Run: headless pygame with SDL's dummy video driver; simulated clock (each Clock.tick advances the game by its frame time, no real sleeping); random seed 0; keys injected as events and as key.get_pressed() state; no mouse input.
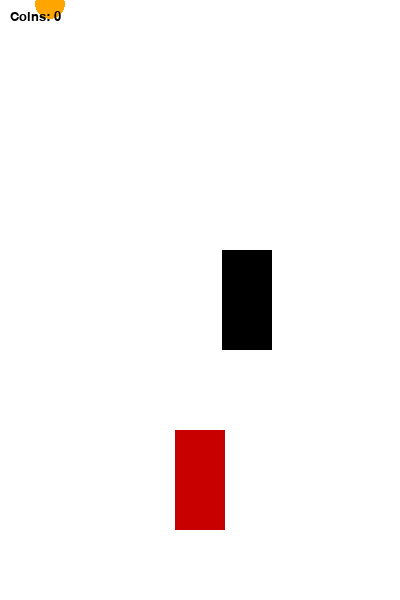
Frame 1 of 2 · flips 1–60 · no input
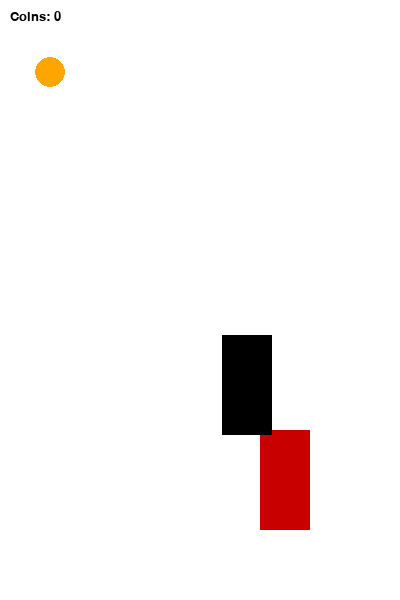
Frame 2 of 2 · flips 61–180 · tapped SPACE, RETURN · held RIGHT (→), D (game ended)

The pygame program that drew these frames:

import pygame
import random

pygame.init()

WIDTH = 400
HEIGHT = 600
screen = pygame.display.set_mode((WIDTH, HEIGHT))
pygame.display.set_caption("Racer Game")

WHITE = (255, 255, 255)
BLACK = (0, 0, 0)
RED = (200, 0, 0)
YELLOW = (255, 255, 0)

PLAYER_IMG = pygame.Surface((50, 100))
PLAYER_IMG.fill(RED)

ENEMY_IMG = pygame.Surface((50, 100))
ENEMY_IMG.fill(BLACK)

def draw_coin(weight):
    color = YELLOW if weight == 1 else (255, 165, 0)  
    surface = pygame.Surface((30, 30), pygame.SRCALPHA)
    pygame.draw.circle(surface, color, (15, 15), 15)
    return surface


clock = pygame.time.Clock()
FPS = 60

coin_spawn_delay = 60  
enemy_speed = 5
coin_collected = 0
speed_up_threshold = 5 

class Player(pygame.sprite.Sprite):
    def __init__(self):
        super().__init__()
        self.image = PLAYER_IMG
        self.rect = self.image.get_rect()
        self.rect.center = (WIDTH // 2, HEIGHT - 120)

    def update(self):
        keys = pygame.key.get_pressed()
        if keys[pygame.K_LEFT] and self.rect.left > 0:
            self.rect.move_ip(-5, 0)
        if keys[pygame.K_RIGHT] and self.rect.right < WIDTH:
            self.rect.move_ip(5, 0)

class Enemy(pygame.sprite.Sprite):
    def __init__(self):
        super().__init__()
        self.image = ENEMY_IMG
        self.rect = self.image.get_rect()
        self.rect.center = (random.randint(50, WIDTH - 50), 0)

    def update(self):
        self.rect.move_ip(0, enemy_speed)
        if self.rect.top > HEIGHT:
            self.rect.top = 0
            self.rect.centerx = random.randint(50, WIDTH - 50)

class Coin(pygame.sprite.Sprite):
    def __init__(self):
        super().__init__()
        self.weight = random.choice([1, 2])  
        self.image = draw_coin(self.weight)
        self.rect = self.image.get_rect()
        self.rect.center = (random.randint(30, WIDTH - 30), 0)

    def update(self):
        self.rect.move_ip(0, 4)
        if self.rect.top > HEIGHT:
            self.kill()

player = Player()
enemy = Enemy()
coins = pygame.sprite.Group()
enemies = pygame.sprite.Group()
all_sprites = pygame.sprite.Group()
all_sprites.add(player)
all_sprites.add(enemy)
enemies.add(enemy)


font = pygame.font.SysFont("Arial", 20)

running = True
frame_counter = 0
#global coin_collected()
while running:
    screen.fill(WHITE)

    for event in pygame.event.get():
        if event.type == pygame.QUIT:
            running = False

    frame_counter += 1
    if frame_counter >= coin_spawn_delay:
        coin = Coin()
        coins.add(coin)
        all_sprites.add(coin)
        frame_counter = 0

    all_sprites.update()

    for coin in pygame.sprite.spritecollide(player, coins, True):
        coin_collected += coin.weight
        if coin_collected % speed_up_threshold == 0:
            enemy_speed += 1  

    if pygame.sprite.collide_rect(player, enemy):
        print("Game Over!")
        running = False

    all_sprites.draw(screen)

    score_text = font.render(f"Coins: {coin_collected}", True, BLACK)
    screen.blit(score_text, (10, 10))

    pygame.display.update()
    clock.tick(FPS)

pygame.quit()
